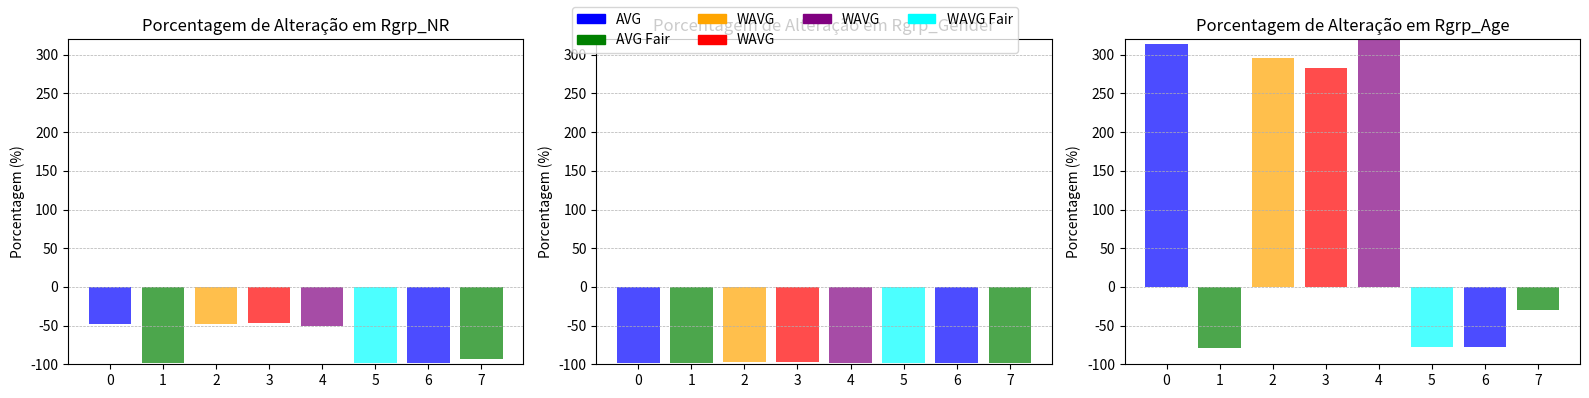

Python code for this plot:
import matplotlib.pyplot as plt

# Dados dos Rgrp_NR, Rgrp_Gender e Rgrp_Age
metodos = ['AVG', 'AVG Fair', 'WAVG', 'WAVG', 'WAVG', 'WAVG Fair', 'WAVG Fair', 'WAVG Fair']
Rgrp_NR = [-0.473986582, -0.983782317, -0.474120425, -0.464353527, -0.510461425, -0.986606065, -0.985876616, -0.92975816]
Rgrp_Gender = [-0.977119344, -0.979279076, -0.964796704, -0.96505796, -0.984400536, -0.982576604, -0.981423666, -0.989664916]
Rgrp_Age = [3.146084707, -0.789159768, 2.964178131, 2.826133031, 3.37900839, -0.777583089, -0.782797415, -0.303395644]

# Cálculo da porcentagem em relação ao primeiro valor (AVG) de cada lista
def calcular_porcentagem(valores):
    return [v * 100 for v in valores]

porcentagens_NR = calcular_porcentagem(Rgrp_NR)
porcentagens_Gender = calcular_porcentagem(Rgrp_Gender)
porcentagens_Age = calcular_porcentagem(Rgrp_Age)

# Cores para cada método
cores = ['blue', 'green', 'orange', 'red', 'purple', 'cyan']

# Configuração dos gráficos de barras verticais
fig, axs = plt.subplots(1, 3, figsize=(16, 4))

for i, (dados, titulo) in enumerate(zip([porcentagens_NR, porcentagens_Gender, porcentagens_Age], ['Rgrp_NR', 'Rgrp_Gender', 'Rgrp_Age'])):
    axs[i].bar(range(len(metodos)), dados, color=cores, alpha=0.7)
    axs[i].set_title(f'Porcentagem de Alteração em {titulo}')
    axs[i].set_ylabel('Porcentagem (%)')
    axs[i].grid(axis='y', linestyle='--', linewidth=0.5)
    axs[i].set_ylim(-100, 320)  # Definindo a escala do eixo y igual para todos os subplots

# Adicionando a legenda com cores e nomes dos métodos
legenda_metodos = [(plt.Rectangle((0, 0), 1, 1, color=cor), metodo) for cor, metodo in zip(cores, metodos)]
fig.legend([leg[0] for leg in legenda_metodos], [leg[1] for leg in legenda_metodos], loc='upper center', ncol=4)

plt.tight_layout()
plt.show()
